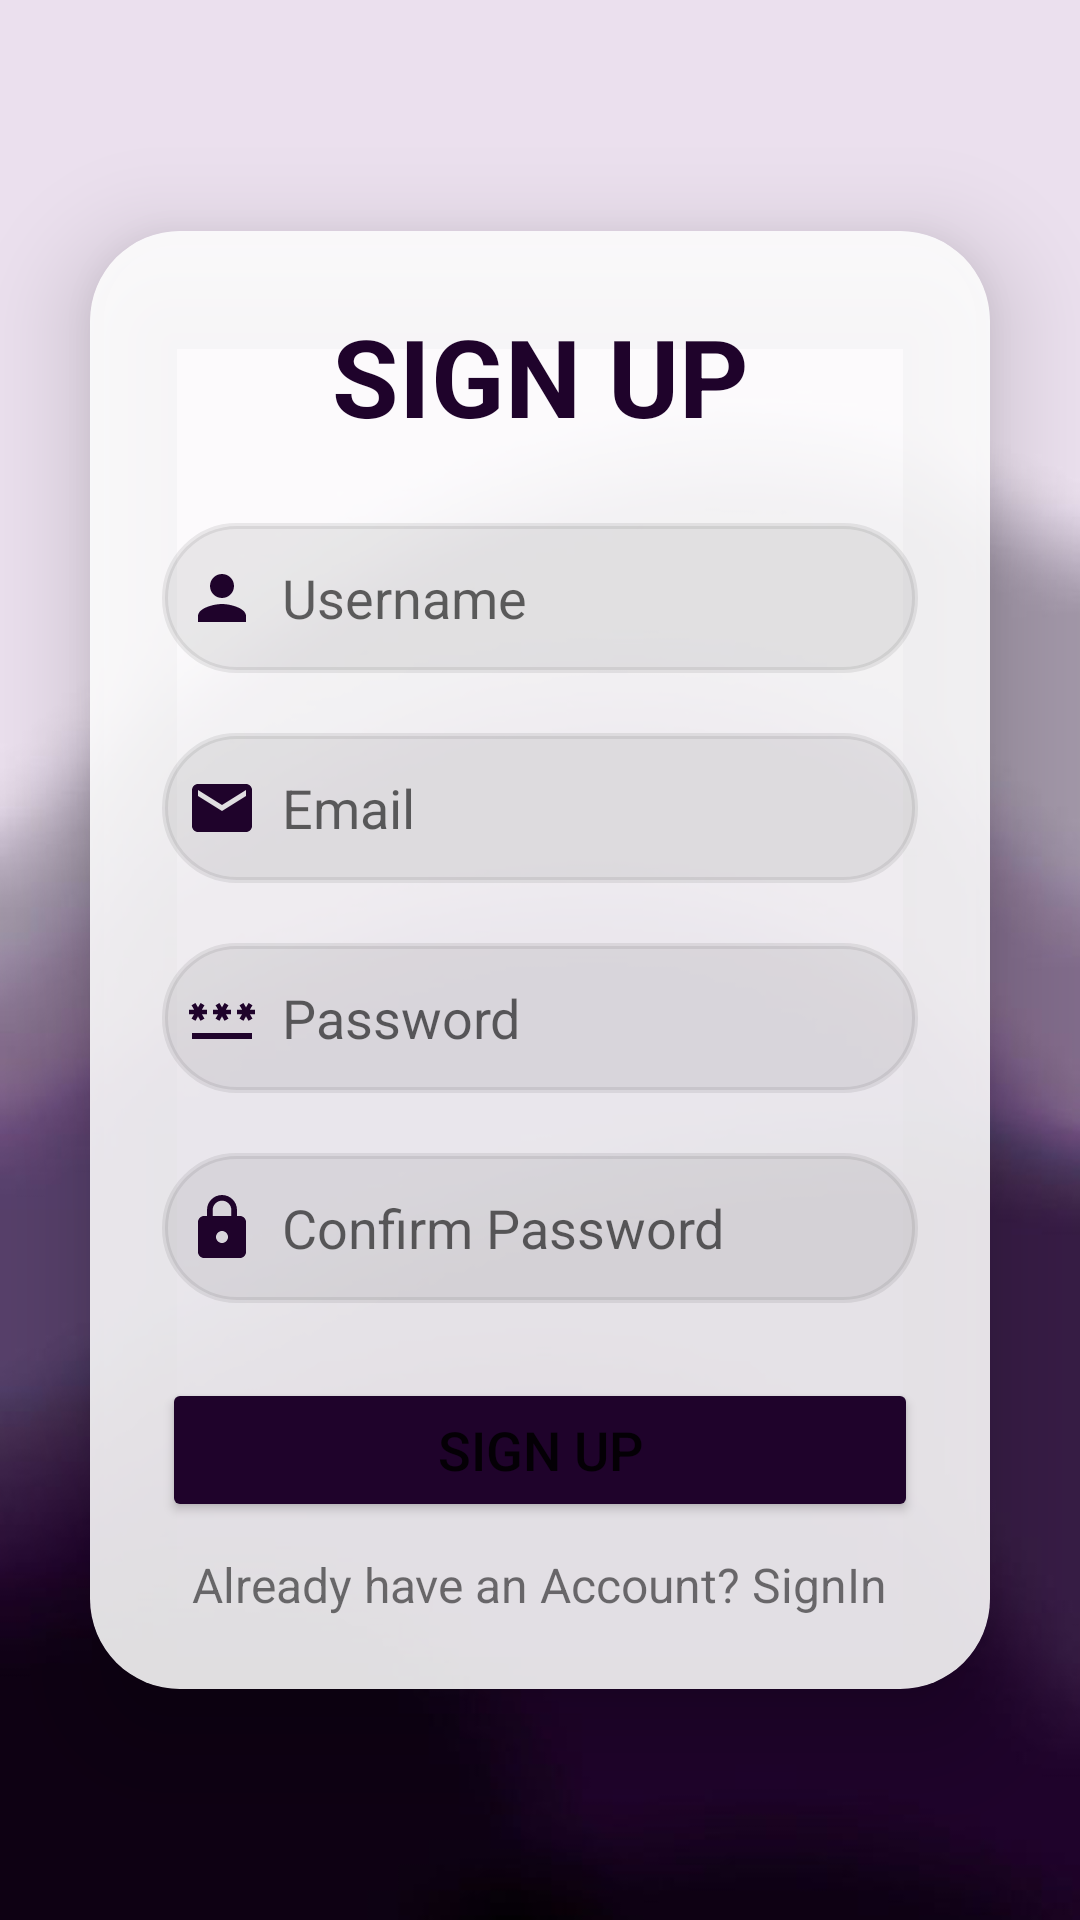

Android layout source for this screen:
<!-- AndroidManifest.xml: application theme Theme.Bewell -->
<!-- res/layout/activity_signup.xml -->
<?xml version="1.0" encoding="utf-8"?>
<LinearLayout xmlns:android="http://schemas.android.com/apk/res/android"
    xmlns:app="http://schemas.android.com/apk/res-auto"
    xmlns:tools="http://schemas.android.com/tools"
    android:layout_width="match_parent"
    android:layout_height="match_parent"
    android:background="@drawable/bg2"
    android:gravity="center"
    android:orientation="vertical"
    tools:context=".signupActivity">

    <androidx.cardview.widget.CardView
        android:layout_width="match_parent"
        android:layout_height="wrap_content"
        android:layout_margin="30dp"
        android:backgroundTint="#FFFFFF"
        app:cardBackgroundColor="#BAFFFFFF"
        app:cardCornerRadius="30dp"
        app:cardElevation="20dp">

        <LinearLayout
            android:layout_width="match_parent"
            android:layout_height="wrap_content"
            android:background="#BAFFFFFF"
            android:backgroundTint="#BAFFFFFF"
            android:orientation="vertical"
            android:padding="24dp">

            <TextView
                android:layout_width="match_parent"
                android:layout_height="wrap_content"
                android:fontFamily="sans-serif"
                android:text="SIGN UP"
                android:textAlignment="center"
                android:textColor="#1F032B"
                android:textSize="36sp"
                android:textStyle="bold" />

            <EditText
                android:id="@+id/signup_user"
                android:layout_width="match_parent"
                android:layout_height="50dp"
                android:layout_marginTop="25dp"
                android:background="@drawable/custom_edittext"
                android:backgroundTint="#14101010"
                android:drawableStart="@drawable/baseline_person_24"
                android:drawablePadding="8dp"
                android:hint="Username"
                android:inputType="textPersonName"
                android:padding="8dp"
                android:textColor="@color/black" />

            <EditText
                android:id="@+id/signup_email"
                android:layout_width="match_parent"
                android:layout_height="50dp"
                android:layout_marginTop="20dp"
                android:background="@drawable/custom_edittext"
                android:backgroundTint="#14101010"
                android:drawableStart="@drawable/baseline_email_24"
                android:drawablePadding="8dp"
                android:hint="Email"
                android:inputType="textEmailAddress"
                android:padding="8dp"
                android:textColor="@color/black" />

            <EditText
                android:id="@+id/signup_password"
                android:layout_width="match_parent"
                android:layout_height="50dp"
                android:layout_marginTop="20dp"
                android:background="@drawable/custom_edittext"
                android:backgroundTint="#14101010"
                android:drawableStart="@drawable/baseline_password_24"
                android:drawablePadding="8dp"
                android:hint="Password"
                android:inputType="textPassword"
                android:padding="8dp"
                android:textColor="@color/black" />

            <EditText
                android:id="@+id/signup_confirmpassword"
                android:layout_width="match_parent"
                android:layout_height="50dp"
                android:layout_marginTop="20dp"
                android:background="@drawable/custom_edittext"
                android:backgroundTint="#14101010"
                android:drawableStart="@drawable/baseline_lock_24"
                android:drawablePadding="8dp"
                android:hint="Confirm Password"
                android:inputType="textPassword"
                android:padding="8dp"
                android:textColor="@color/black" />

            <Button
                android:id="@+id/signup_button"
                android:layout_width="match_parent"
                android:layout_height="match_parent"
                android:layout_marginTop="25dp"
                android:backgroundTint="#1F032B"
                android:onClick="sendData"
                android:text="Sign Up"
                android:textSize="18sp"
                app:cornerRadius="20dp"
                tools:ignore="VisualLintButtonSize" />

            <TextView
                android:id="@+id/loginRedirectText"
                android:layout_width="wrap_content"
                android:layout_height="wrap_content"
                android:layout_gravity="center"
                android:layout_marginTop="10dp"
                android:text="Already have an Account? SignIn"
                android:textSize="16sp" />

        </LinearLayout>

    </androidx.cardview.widget.CardView>

</LinearLayout>
<!-- resources referenced by this layout -->
<resources>
  <!-- drawable baseline_email_24 (drawable) -->
  <vector android:height="24dp" android:tint="#1F032B"
      android:viewportHeight="24" android:viewportWidth="24"
      android:width="24dp" xmlns:android="http://schemas.android.com/apk/res/android">
      <path android:fillColor="@android:color/white" android:pathData="M20,4L4,4c-1.1,0 -1.99,0.9 -1.99,2L2,18c0,1.1 0.9,2 2,2h16c1.1,0 2,-0.9 2,-2L22,6c0,-1.1 -0.9,-2 -2,-2zM20,8l-8,5 -8,-5L4,6l8,5 8,-5v2z"/>
  </vector>
  <!-- drawable baseline_lock_24 (drawable) -->
  <vector android:height="24dp" android:tint="#1F032B"
      android:viewportHeight="24" android:viewportWidth="24"
      android:width="24dp" xmlns:android="http://schemas.android.com/apk/res/android">
      <path android:fillColor="@android:color/white" android:pathData="M18,8h-1L17,6c0,-2.76 -2.24,-5 -5,-5S7,3.24 7,6v2L6,8c-1.1,0 -2,0.9 -2,2v10c0,1.1 0.9,2 2,2h12c1.1,0 2,-0.9 2,-2L20,10c0,-1.1 -0.9,-2 -2,-2zM12,17c-1.1,0 -2,-0.9 -2,-2s0.9,-2 2,-2 2,0.9 2,2 -0.9,2 -2,2zM15.1,8L8.9,8L8.9,6c0,-1.71 1.39,-3.1 3.1,-3.1 1.71,0 3.1,1.39 3.1,3.1v2z"/>
  </vector>
  <!-- drawable baseline_password_24 (drawable) -->
  <vector android:height="24dp" android:tint="#1F032B"
      android:viewportHeight="24" android:viewportWidth="24"
      android:width="24dp" xmlns:android="http://schemas.android.com/apk/res/android">
      <path android:fillColor="@android:color/white" android:pathData="M2,17h20v2H2V17zM3.15,12.95L4,11.47l0.85,1.48l1.3,-0.75L5.3,10.72H7v-1.5H5.3l0.85,-1.47L4.85,7L4,8.47L3.15,7l-1.3,0.75L2.7,9.22H1v1.5h1.7L1.85,12.2L3.15,12.95zM9.85,12.2l1.3,0.75L12,11.47l0.85,1.48l1.3,-0.75l-0.85,-1.48H15v-1.5h-1.7l0.85,-1.47L12.85,7L12,8.47L11.15,7l-1.3,0.75l0.85,1.47H9v1.5h1.7L9.85,12.2zM23,9.22h-1.7l0.85,-1.47L20.85,7L20,8.47L19.15,7l-1.3,0.75l0.85,1.47H17v1.5h1.7l-0.85,1.48l1.3,0.75L20,11.47l0.85,1.48l1.3,-0.75l-0.85,-1.48H23V9.22z"/>
  </vector>
  <!-- drawable baseline_person_24 (drawable) -->
  <vector android:height="24dp" android:tint="#1F032B"
      android:viewportHeight="24" android:viewportWidth="24"
      android:width="24dp" xmlns:android="http://schemas.android.com/apk/res/android">
      <path android:fillColor="@android:color/white" android:pathData="M12,12c2.21,0 4,-1.79 4,-4s-1.79,-4 -4,-4 -4,1.79 -4,4 1.79,4 4,4zM12,14c-2.67,0 -8,1.34 -8,4v2h16v-2c0,-2.66 -5.33,-4 -8,-4z"/>
  </vector>
  <!-- drawable bg2: png bitmap (drawable, 12410 bytes) -->
  <!-- drawable custom_edittext (drawable) -->
  <?xml version="1.0" encoding="utf-8"?>
  
  <shape xmlns:android="http://schemas.android.com/apk/res/android"
      android:shape="rectangle">
      <stroke
          android:width="2dp"
          android:color="@color/white"/>
      <corners
          android:radius="35dp"/>
  </shape>
  <style name="Theme.Bewell" parent="Theme.MaterialComponents.DayNight.DarkActionBar">
          
          <item name="colorPrimary">@color/design_default_color_primary</item>
          <item name="colorPrimaryVariant">@color/lavender</item>
          <item name="colorOnPrimary">@color/white</item>
          
          <item name="colorSecondary">@color/teal_200</item>
          <item name="colorSecondaryVariant">@color/teal_700</item>
          <item name="colorOnSecondary">@color/black</item>
          
          <item name="android:statusBarColor">?attr/colorPrimaryVariant</item>
          
      </style>
  <!-- not gathered from this repository: default colours our renderer supplied (Android Studio template values) -->
  <color name="teal_200">#FF03DAC5</color>
  <color name="teal_700">#FF018786</color>
  <color name="black">#FF000000</color>
  <color name="white">#FFFFFFFF</color>
</resources>
